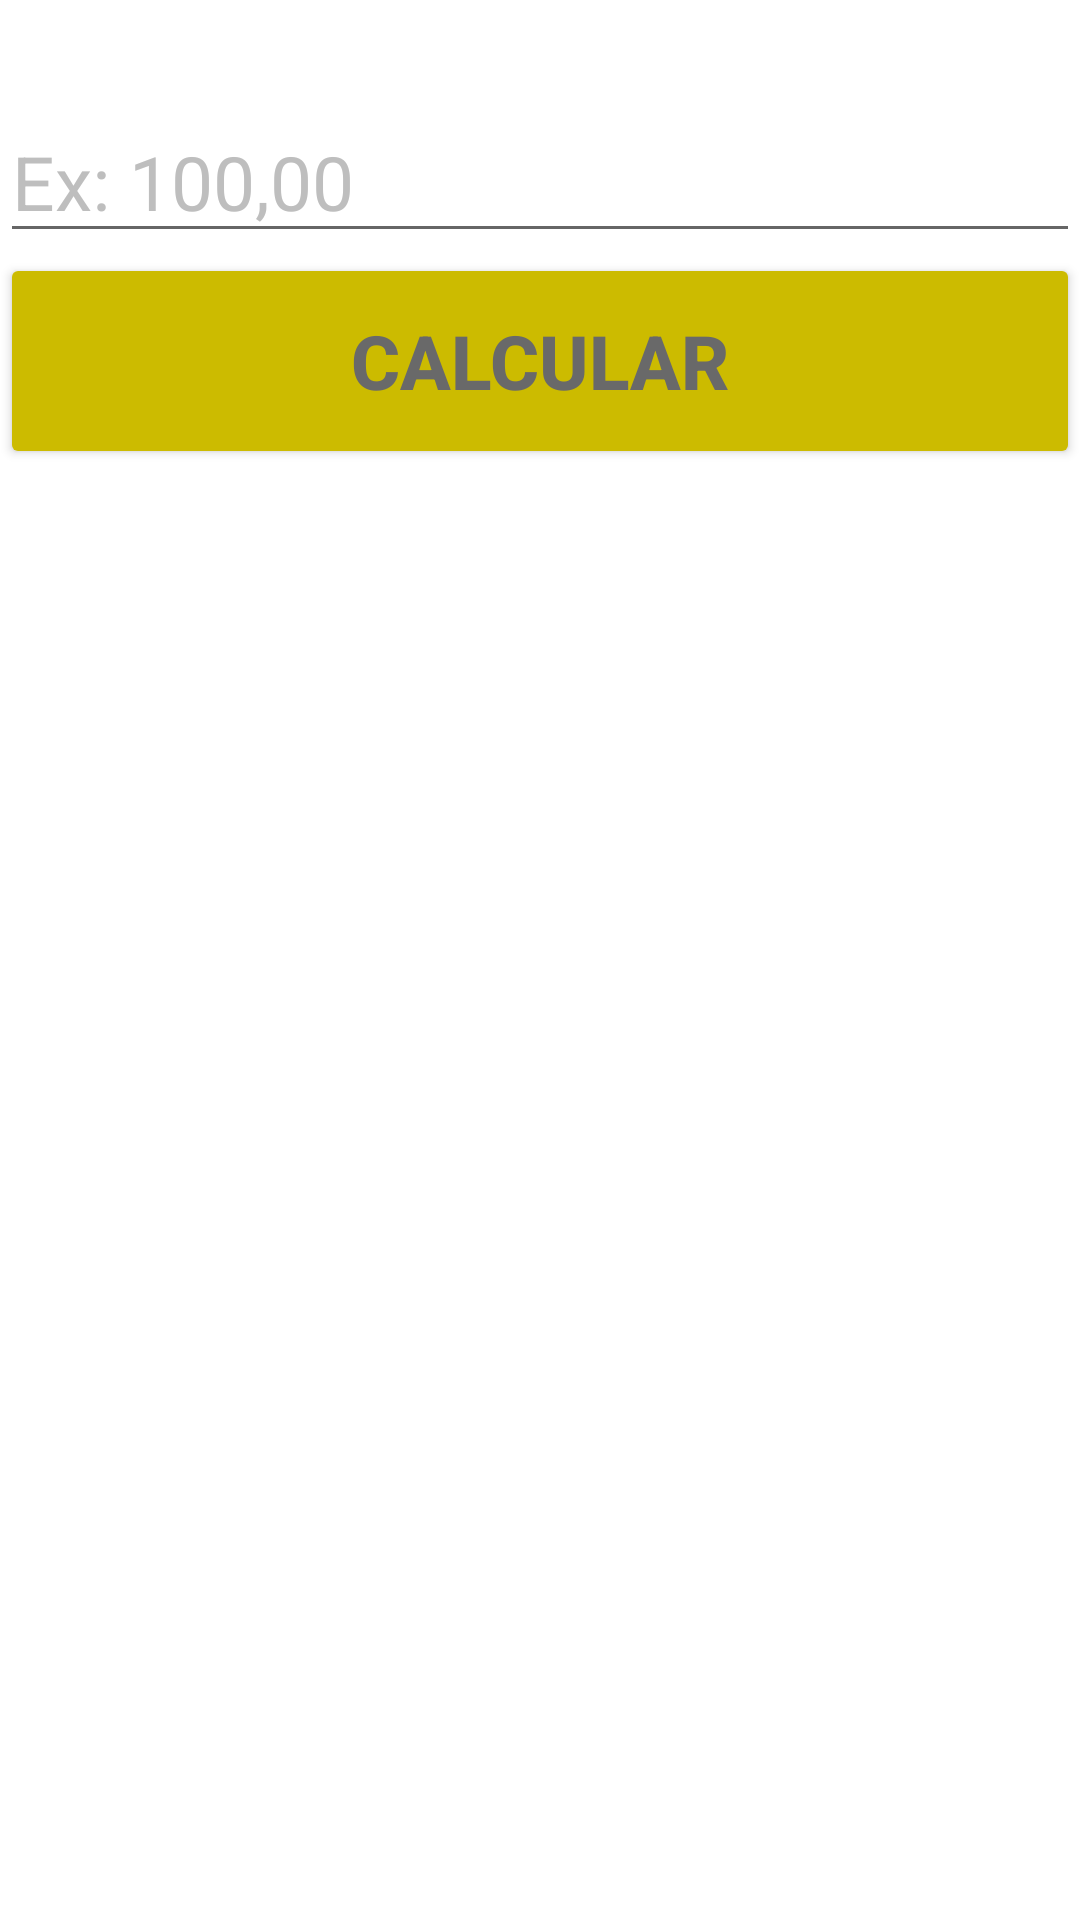

Layout XML and referenced resources for this Android screen:
<!-- AndroidManifest.xml: application theme Theme.App_05_2022_05_25 -->
<!-- res/layout/bloco_entrada.xml -->
<?xml version="1.0" encoding="utf-8"?>
<LinearLayout xmlns:android="http://schemas.android.com/apk/res/android"
    android:orientation="vertical"
    android:layout_width="match_parent"
    android:layout_height="wrap_content"
    android:layout_marginTop="20dp">

    <TextView
        android:layout_width="wrap_content"
        android:layout_height="wrap_content"
        android:text="Valor em Reais: "
        android:textColor="@color/white"
        android:textSize="25sp"/>

    <EditText
        android:id="@+id/txtValor"
        android:layout_width="match_parent"
        android:layout_height="wrap_content"
        android:hint="Ex: 100,00"
        android:textColorHint="@color/grey"
        android:inputType="numberDecimal"
        android:textColor="@color/white"
        android:textSize="25sp"/>

    <Button
        android:id="@+id/btnCalcular"
        android:layout_width="match_parent"
        android:layout_height="72dp"
        android:backgroundTint="@color/lightgoldenrod"
        android:text="Calcular"
        android:textColor="@color/dimgrey"
        android:textSize="25sp"
        android:textStyle="bold" />

</LinearLayout>
<!-- resources referenced by this layout -->
<resources>
  <color name="dimgrey">#696969</color>
  <color name="grey">#BEBEBE</color>
  <color name="lightgoldenrod">#ccbb00</color>
  <color name="white">#FFFFFFFF</color>
  <style name="Theme.App_05_2022_05_25" parent="Theme.MaterialComponents.DayNight.DarkActionBar">
          
          <item name="colorPrimary">@color/navyblue</item>
          <item name="colorPrimaryVariant">@color/black</item>
          <item name="colorOnPrimary">@color/black</item>
          
          <item name="colorSecondary">@color/teal_200</item>
          <item name="colorSecondaryVariant">@color/teal_700</item>
          <item name="colorOnSecondary">@color/black</item>
          
          <item name="android:statusBarColor" tools:targetApi="l">?attr/colorPrimaryVariant</item>
          
          android
      </style>
  <color name="navyblue">#a49d49</color>
  <color name="black">#FF000000</color>
  <color name="teal_200">#FF03DAC5</color>
  <color name="teal_700">#FF018786</color>
</resources>
